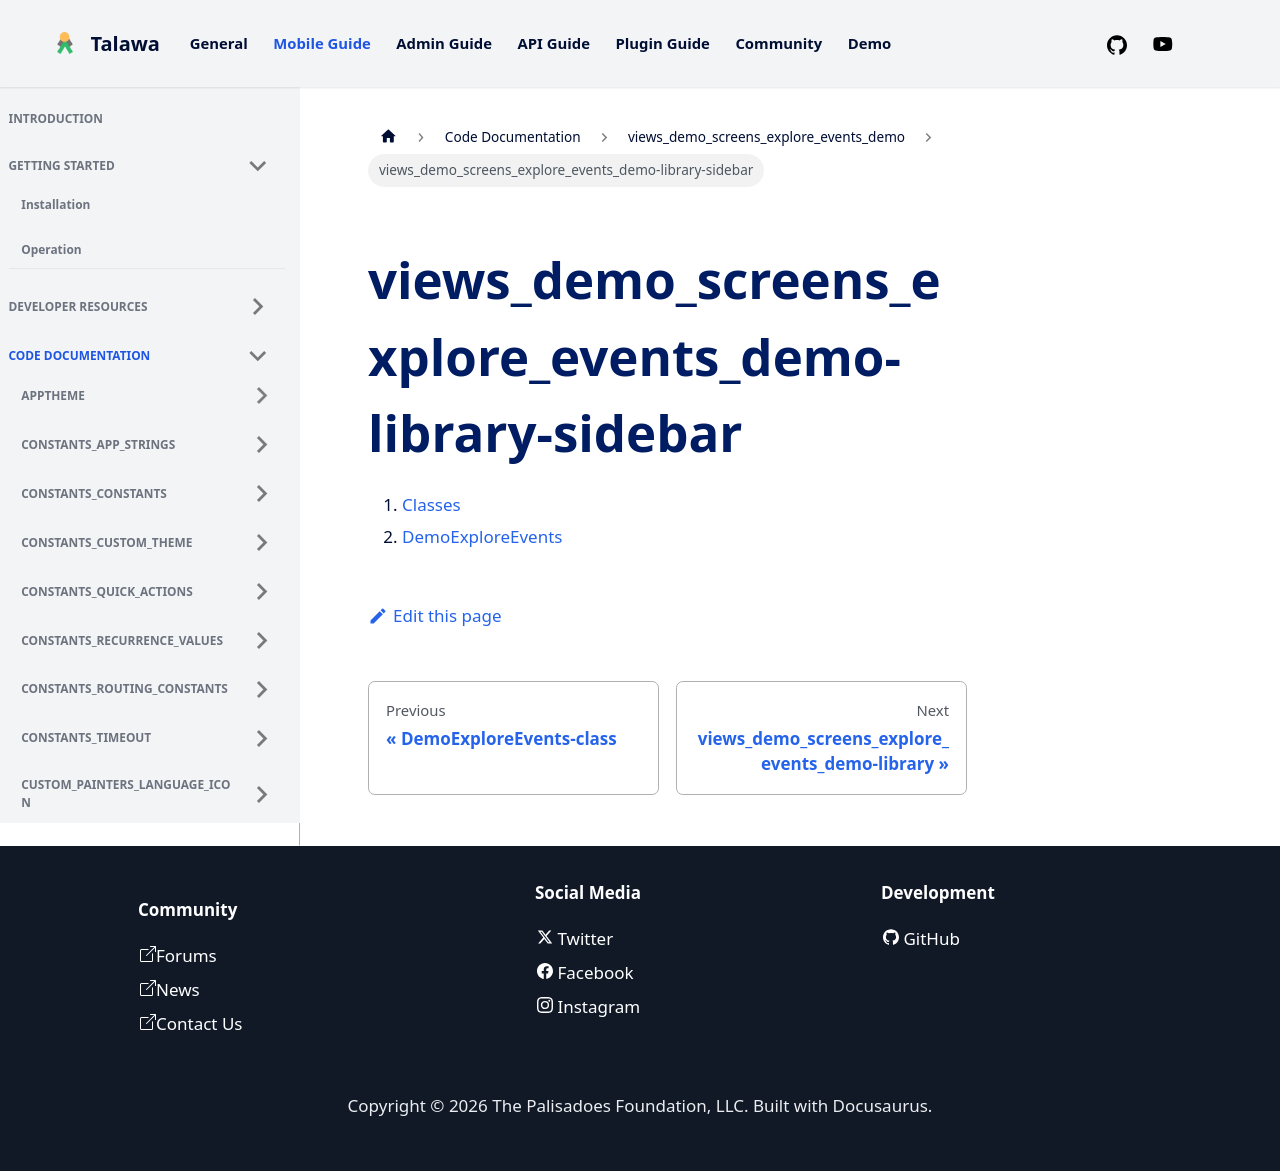

repository: PalisadoesFoundation/talawa · page: docs/auto-docs/views_demo_screens_explore_events_demo/views_demo_screens_explore_events_demo-library-sidebar/index.html · generator: docusaurus

1.  [Classes](./#classes)
2.  [DemoExploreEvents](./DemoExploreEvents-class.md)
